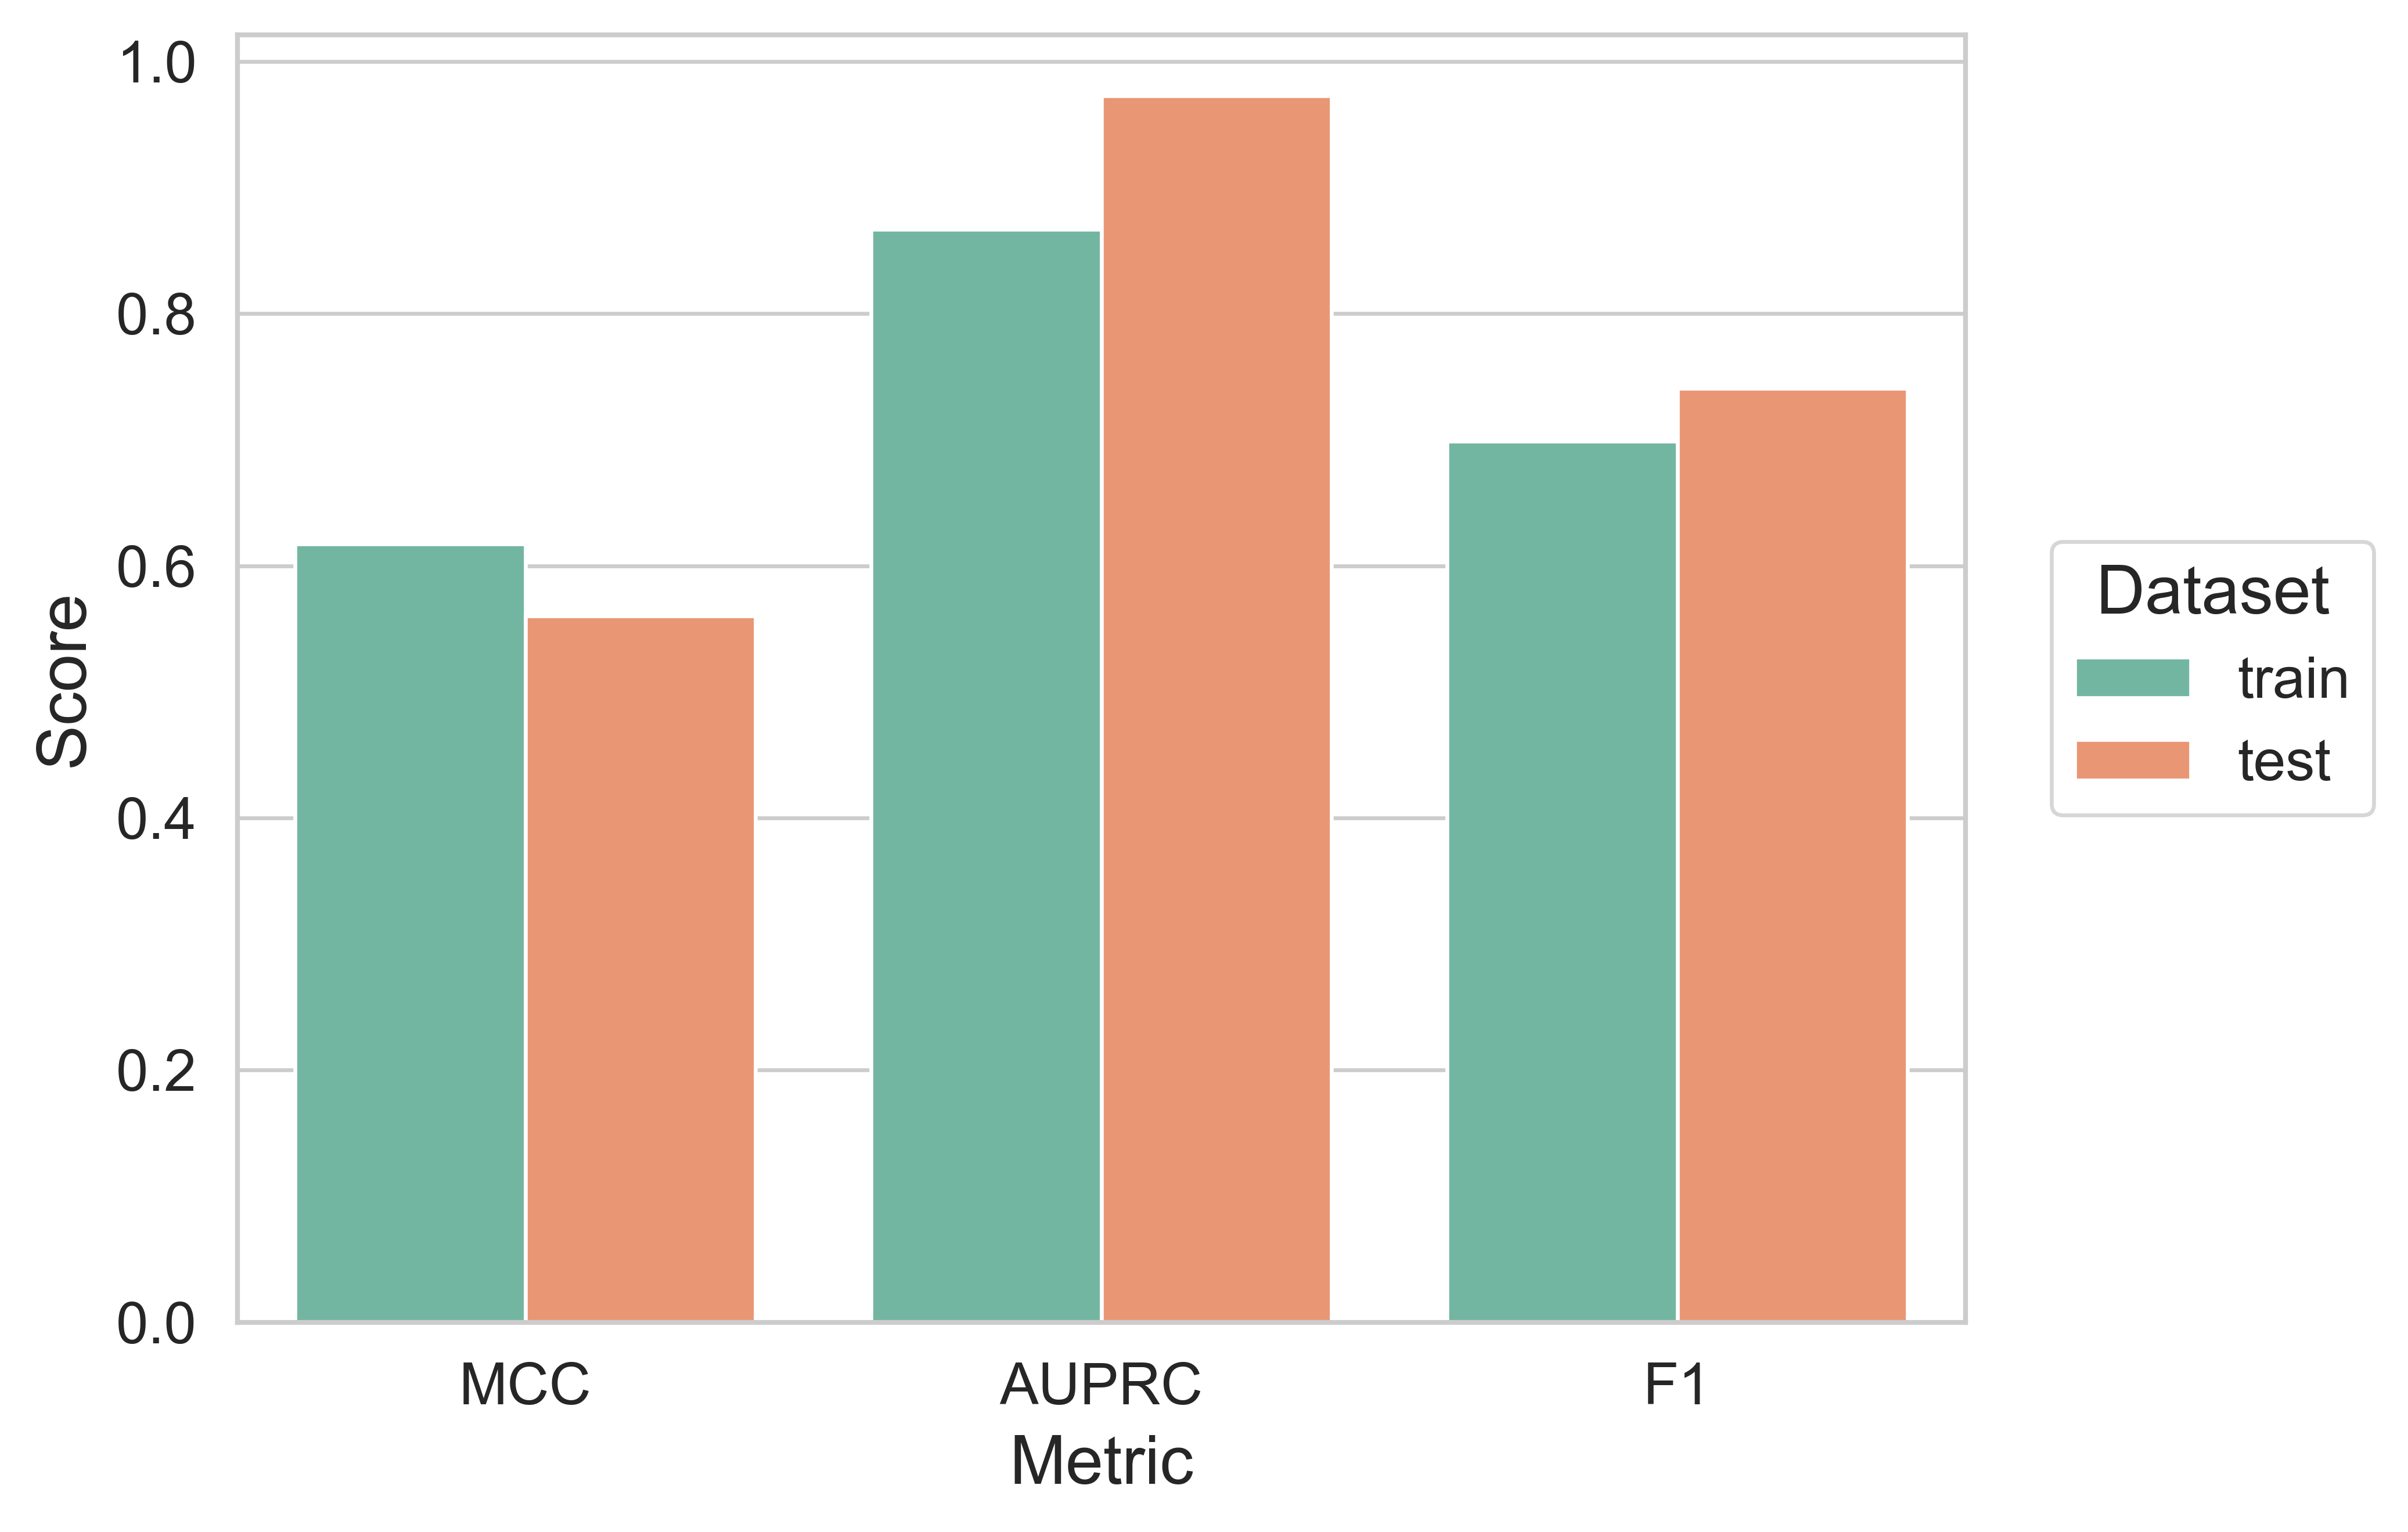

Source data for this figure (header and first rows):
split, MCC, AUPRC, F1
train, 0.6172, 0.8669, 0.6988
test, 0.5601, 0.9725, 0.7407
